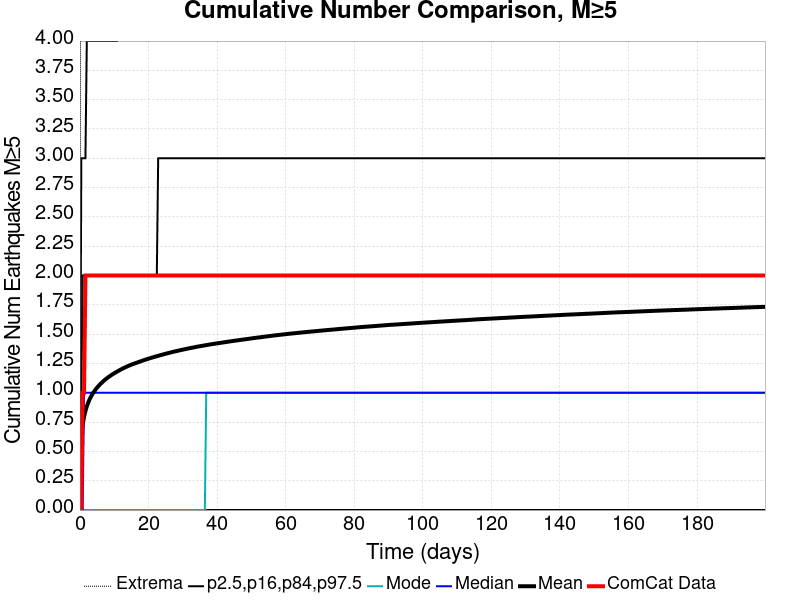

The file beside this chart, header and first rows:
Time (days), ComCat Data, Simulation Mean, Simulation Median, Simulation Mode, Simulation Minimum, Simulation Maximum, 2.5 %-ile, 16 %-ile, 84 %-ile, 97.5 %-ile
0.0, 0.0, 0.0, 0.0, 0.0, 0.0, 0.0, 0.0, 0.0, 0.0, 0.0
0.4004, 0.0, 0.6173, 0.0, 0.0, 0.0, 12.0, 0.0, 0.0, 1.0, 3.0
0.8009, 1.0, 0.73, 0.0, 0.0, 0.0, 12.0, 0.0, 0.0, 2.0, 3.0
1.201, 1.0, 0.7966, 1.0, 0.0, 0.0, 12.0, 0.0, 0.0, 2.0, 3.0
1.602, 2.0, 0.8451, 1.0, 0.0, 0.0, 12.0, 0.0, 0.0, 2.0, 3.0
2.002, 2.0, 0.8842, 1.0, 0.0, 0.0, 13.0, 0.0, 0.0, 2.0, 4.0
2.403, 2.0, 0.9161, 1.0, 0.0, 0.0, 13.0, 0.0, 0.0, 2.0, 4.0
2.803, 2.0, 0.9432, 1.0, 0.0, 0.0, 13.0, 0.0, 0.0, 2.0, 4.0
3.203, 2.0, 0.967, 1.0, 0.0, 0.0, 13.0, 0.0, 0.0, 2.0, 4.0
3.604, 2.0, 0.9872, 1.0, 0.0, 0.0, 14.0, 0.0, 0.0, 2.0, 4.0
4.004, 2.0, 1.005, 1.0, 0.0, 0.0, 14.0, 0.0, 0.0, 2.0, 4.0
4.405, 2.0, 1.022, 1.0, 0.0, 0.0, 14.0, 0.0, 0.0, 2.0, 4.0
4.805, 2.0, 1.037, 1.0, 0.0, 0.0, 15.0, 0.0, 0.0, 2.0, 4.0
5.206, 2.0, 1.051, 1.0, 0.0, 0.0, 16.0, 0.0, 0.0, 2.0, 4.0
5.606, 2.0, 1.064, 1.0, 0.0, 0.0, 16.0, 0.0, 0.0, 2.0, 4.0
6.006, 2.0, 1.076, 1.0, 0.0, 0.0, 16.0, 0.0, 0.0, 2.0, 4.0
6.407, 2.0, 1.088, 1.0, 0.0, 0.0, 16.0, 0.0, 0.0, 2.0, 4.0
6.807, 2.0, 1.099, 1.0, 0.0, 0.0, 16.0, 0.0, 0.0, 2.0, 4.0
7.208, 2.0, 1.109, 1.0, 0.0, 0.0, 16.0, 0.0, 0.0, 2.0, 4.0
7.608, 2.0, 1.119, 1.0, 0.0, 0.0, 16.0, 0.0, 0.0, 2.0, 4.0
8.009, 2.0, 1.127, 1.0, 0.0, 0.0, 16.0, 0.0, 0.0, 2.0, 4.0
8.409, 2.0, 1.136, 1.0, 0.0, 0.0, 16.0, 0.0, 0.0, 2.0, 4.0
8.809, 2.0, 1.144, 1.0, 0.0, 0.0, 16.0, 0.0, 0.0, 2.0, 4.0
9.21, 2.0, 1.152, 1.0, 0.0, 0.0, 16.0, 0.0, 0.0, 2.0, 4.0
9.61, 2.0, 1.159, 1.0, 0.0, 0.0, 16.0, 0.0, 0.0, 2.0, 4.0
10.01, 2.0, 1.167, 1.0, 0.0, 0.0, 16.0, 0.0, 0.0, 2.0, 4.0
10.41, 2.0, 1.174, 1.0, 0.0, 0.0, 16.0, 0.0, 0.0, 2.0, 4.0
10.81, 2.0, 1.18, 1.0, 0.0, 0.0, 16.0, 0.0, 0.0, 2.0, 4.0
11.21, 2.0, 1.187, 1.0, 0.0, 0.0, 16.0, 0.0, 0.0, 2.0, 5.0
11.61, 2.0, 1.194, 1.0, 0.0, 0.0, 16.0, 0.0, 0.0, 2.0, 5.0
12.01, 2.0, 1.2, 1.0, 0.0, 0.0, 16.0, 0.0, 0.0, 2.0, 5.0
12.41, 2.0, 1.206, 1.0, 0.0, 0.0, 16.0, 0.0, 0.0, 2.0, 5.0
12.81, 2.0, 1.212, 1.0, 0.0, 0.0, 16.0, 0.0, 0.0, 2.0, 5.0
13.21, 2.0, 1.217, 1.0, 0.0, 0.0, 16.0, 0.0, 0.0, 2.0, 5.0
13.61, 2.0, 1.223, 1.0, 0.0, 0.0, 16.0, 0.0, 0.0, 2.0, 5.0
14.01, 2.0, 1.228, 1.0, 0.0, 0.0, 16.0, 0.0, 0.0, 2.0, 5.0
14.42, 2.0, 1.233, 1.0, 0.0, 0.0, 16.0, 0.0, 0.0, 2.0, 5.0
14.82, 2.0, 1.238, 1.0, 0.0, 0.0, 16.0, 0.0, 0.0, 2.0, 5.0
15.22, 2.0, 1.242, 1.0, 0.0, 0.0, 16.0, 0.0, 0.0, 2.0, 5.0
15.62, 2.0, 1.247, 1.0, 0.0, 0.0, 16.0, 0.0, 0.0, 2.0, 5.0
16.02, 2.0, 1.251, 1.0, 0.0, 0.0, 16.0, 0.0, 0.0, 2.0, 5.0
16.42, 2.0, 1.255, 1.0, 0.0, 0.0, 16.0, 0.0, 0.0, 2.0, 5.0
16.82, 2.0, 1.259, 1.0, 0.0, 0.0, 16.0, 0.0, 0.0, 2.0, 5.0
17.22, 2.0, 1.264, 1.0, 0.0, 0.0, 16.0, 0.0, 0.0, 2.0, 5.0
17.62, 2.0, 1.268, 1.0, 0.0, 0.0, 16.0, 0.0, 0.0, 2.0, 5.0
18.02, 2.0, 1.272, 1.0, 0.0, 0.0, 17.0, 0.0, 0.0, 2.0, 5.0
18.42, 2.0, 1.276, 1.0, 0.0, 0.0, 17.0, 0.0, 0.0, 2.0, 5.0
18.82, 2.0, 1.28, 1.0, 0.0, 0.0, 17.0, 0.0, 0.0, 2.0, 5.0
19.22, 2.0, 1.284, 1.0, 0.0, 0.0, 17.0, 0.0, 0.0, 2.0, 5.0
19.62, 2.0, 1.287, 1.0, 0.0, 0.0, 17.0, 0.0, 0.0, 2.0, 5.0
20.02, 2.0, 1.291, 1.0, 0.0, 0.0, 17.0, 0.0, 0.0, 2.0, 5.0
20.42, 2.0, 1.295, 1.0, 0.0, 0.0, 17.0, 0.0, 0.0, 2.0, 5.0
20.82, 2.0, 1.298, 1.0, 0.0, 0.0, 17.0, 0.0, 0.0, 2.0, 5.0
21.22, 2.0, 1.302, 1.0, 0.0, 0.0, 17.0, 0.0, 0.0, 2.0, 5.0
21.62, 2.0, 1.305, 1.0, 0.0, 0.0, 17.0, 0.0, 0.0, 2.0, 5.0
22.02, 2.0, 1.309, 1.0, 0.0, 0.0, 17.0, 0.0, 0.0, 2.0, 5.0
22.42, 2.0, 1.312, 1.0, 0.0, 0.0, 17.0, 0.0, 0.0, 2.0, 5.0
22.82, 2.0, 1.316, 1.0, 0.0, 0.0, 17.0, 0.0, 0.0, 3.0, 5.0
23.22, 2.0, 1.319, 1.0, 0.0, 0.0, 17.0, 0.0, 0.0, 3.0, 5.0
23.63, 2.0, 1.322, 1.0, 0.0, 0.0, 17.0, 0.0, 0.0, 3.0, 5.0
... 440 more rows
